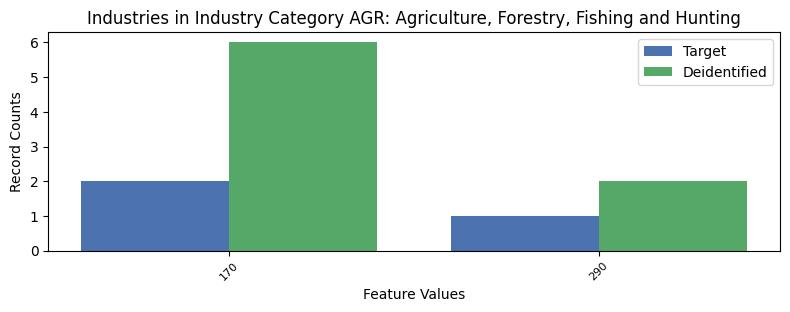

The data file committed next to this chart (first rows):
, INDP, count_target, count_deidentified
0, 170, 2, 6
1, 290, 1, 2
